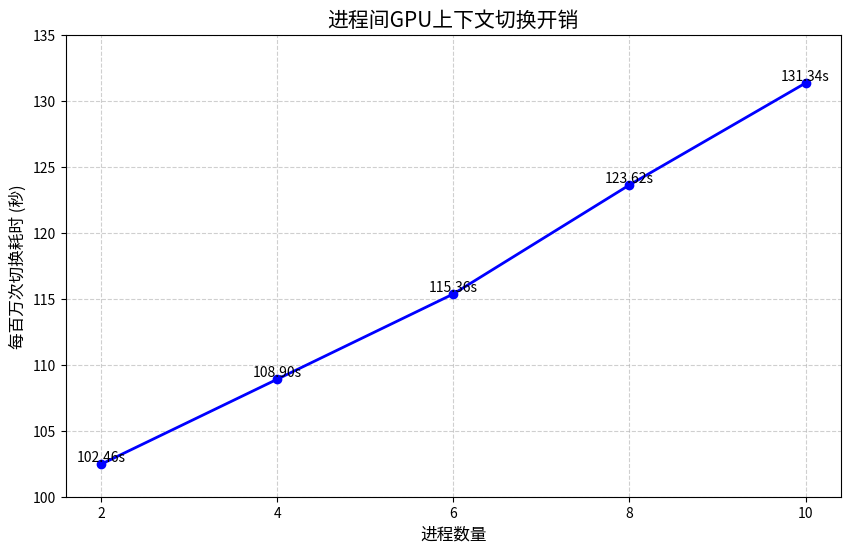

This chart was generated by the following Python code:
import matplotlib.pyplot as plt

# 数据准备
process_counts = [2, 4, 6, 8, 10]
switch_times = [102.46, 108.90, 115.36, 123.62, 131.34]  # 单位是秒/百万次
switch_times_per_million = [t for t in switch_times]  # 已经是每百万次耗时

# 创建图表
plt.figure(figsize=(10, 6))
plt.plot(process_counts, switch_times_per_million, marker='o', linestyle='-', color='b', linewidth=2)

# 添加标题和标签
plt.title('进程间GPU上下文切换开销', fontsize=15)
plt.xlabel('进程数量', fontsize=12)
plt.ylabel('每百万次切换耗时 (秒)', fontsize=12)

# 设置网格和刻度
plt.grid(True, linestyle='--', alpha=0.6)
plt.xticks(process_counts)
plt.yticks(range(100, 140, 5))

# 在数据点上添加数值标签
for x, y in zip(process_counts, switch_times_per_million):
    plt.text(x, y, f'{y:.2f}s', ha='center', va='bottom', fontsize=10)

# 显示图表

plt.show()